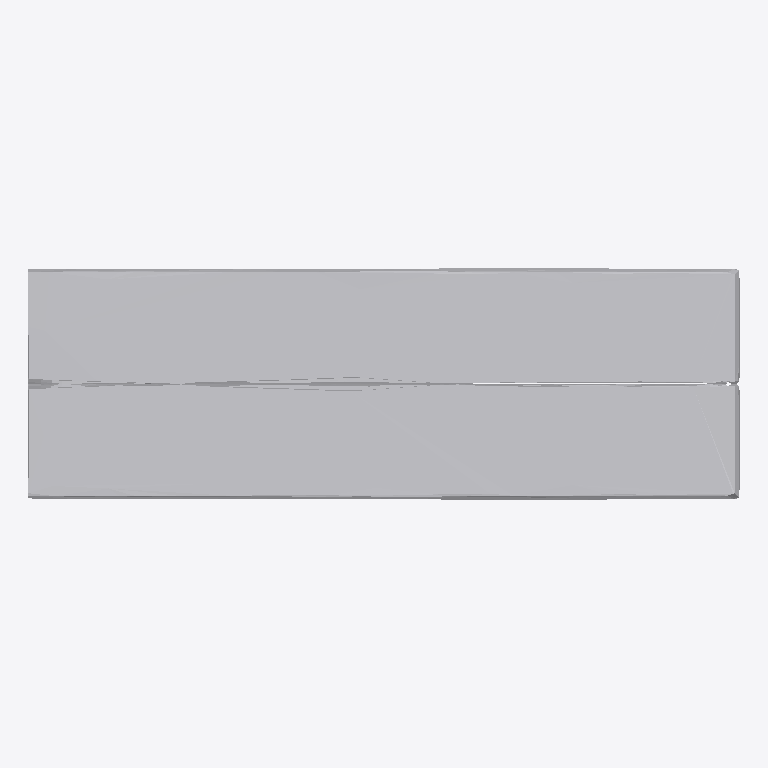
Plan cut of the same IFC building model at storey 'Ground Floor' (level 0.00 m, cut at 1.40 m), seen from above with north up, elements coloured by IFC class: 1 other element (light grey). No cut surface shows.
Extent 1.0 m × 0.3 m × 0.9 m (x, y, z). Storeys (1): Ground Floor at 0.00 m. Elements (1): 1 IfcFurniture.

HEADER;
FILE_DESCRIPTION(('ViewDefinition [CoordinationView]'),'2;1');
FILE_NAME('','2026-07-12T15:55:28',(''),(''),'IfcOpenShell 0.8.0','IfcOpenShell 0.8.0','');
FILE_SCHEMA(('IFC4'));
ENDSEC;
DATA;
#17=IFCPROJECT('3pZg1degL2lQuZkzAYJFTW',#5,'Office Project',$,$,$,$,(#15),#10);
#20=IFCSITE('0oNqmWUuv7yO1s5AKAHIEg',#5,'Site',$,$,#19,$,$,.ELEMENT.,$,$,$,$,$);
#22=IFCBUILDING('11pmRMmhj7XRxuEi764c4f',#5,'Building',$,$,#21,$,$,.ELEMENT.,$,$,$);
#24=IFCBUILDINGSTOREY('1ORHh9eu56EukbtvoKlYIn',#5,'Ground Floor',$,$,#23,$,$,.ELEMENT.,0.0);
#35=IFCFURNITURE('1qbTeXTy5ChvOLlKaAJQKa',#5,'table',$,$,#34,#31,$,$);
ENDSEC;
